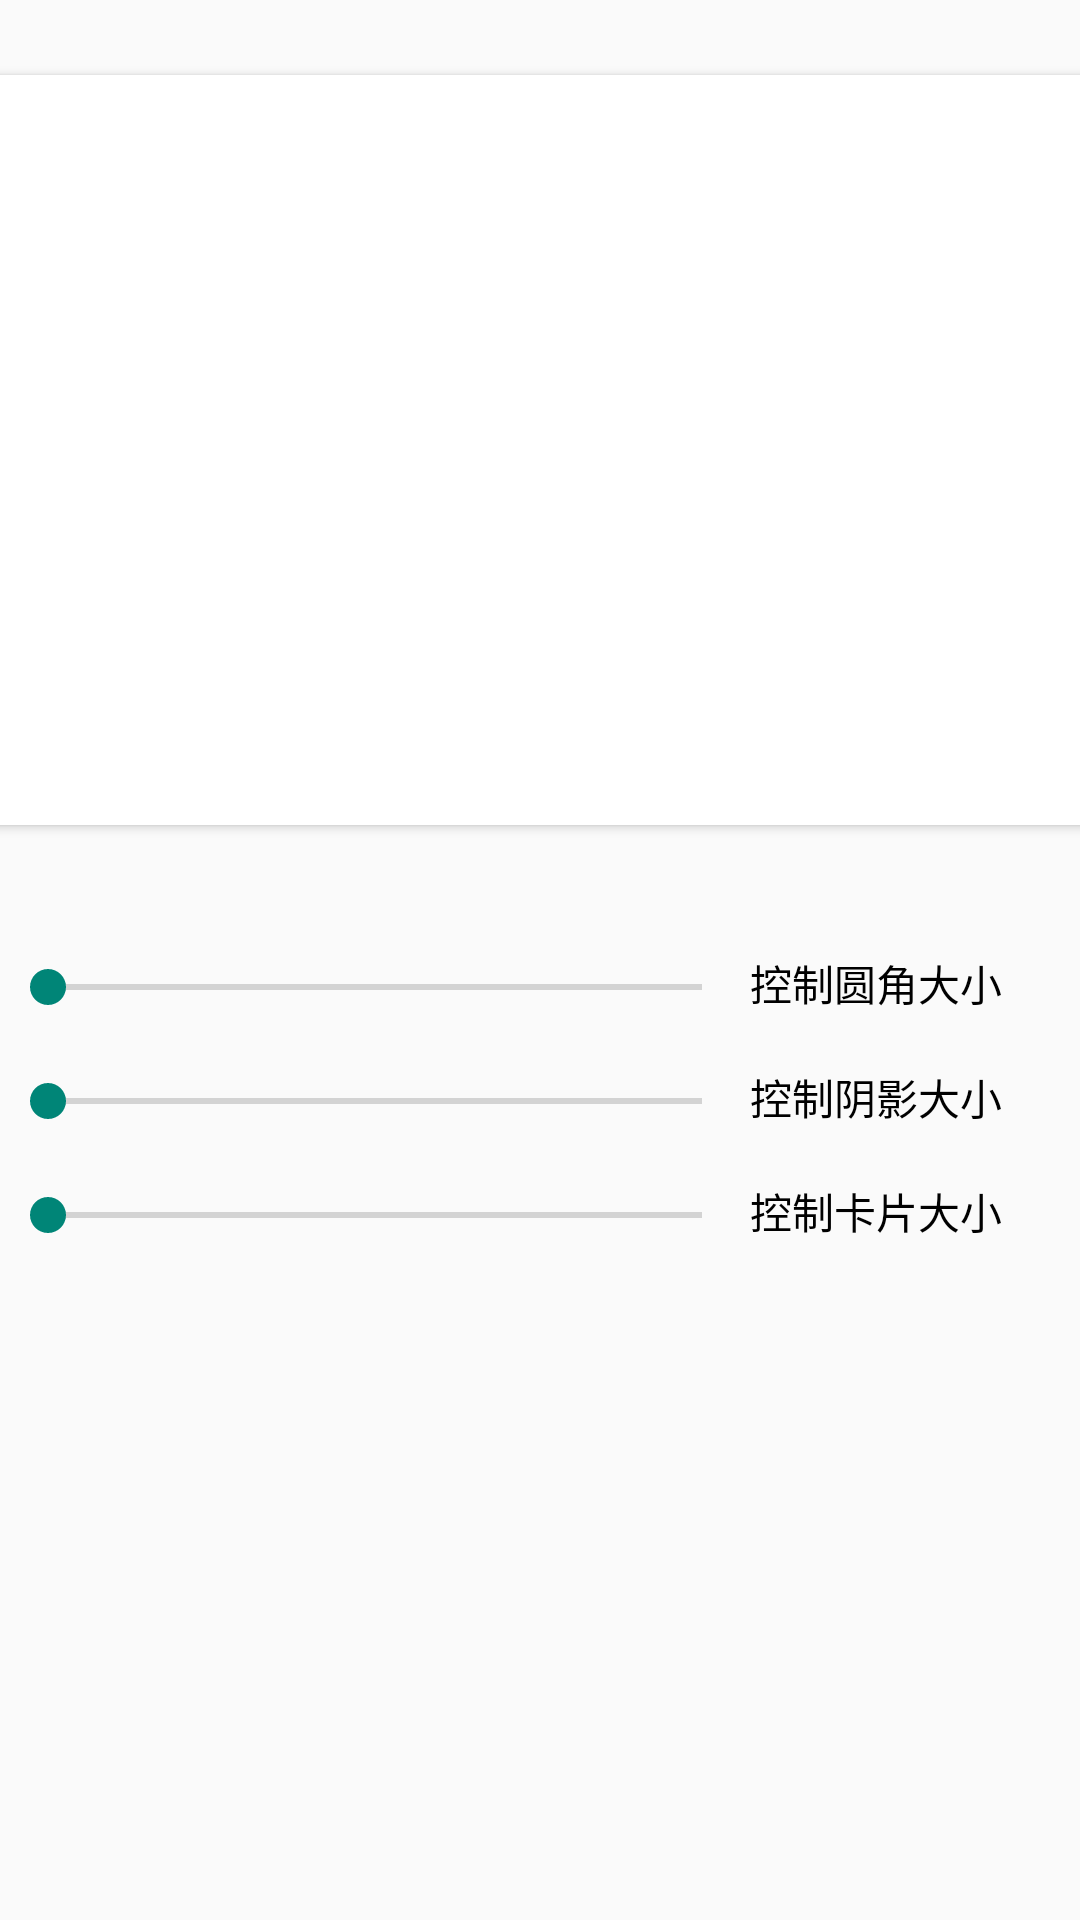

Reconstruct the res/layout file that produces this screen, plus the resources it refers to.
<!-- AndroidManifest.xml: application theme Theme.AdvancedLight -->
<!-- res/layout/activity_card_view.xml -->
<?xml version="1.0" encoding="utf-8"?>
<RelativeLayout xmlns:android="http://schemas.android.com/apk/res/android"
    xmlns:app="http://schemas.android.com/apk/res-auto"
    xmlns:tools="http://schemas.android.com/tools"
    android:layout_width="match_parent"
    android:layout_height="match_parent"
    android:gravity="center_horizontal"
    tools:context=".activity.advanced.CardViewActivity">

    <LinearLayout
        android:id="@+id/ll_card"
        android:gravity="center"
        android:layout_width="400dp"
        android:layout_height="300dp">
    <androidx.cardview.widget.CardView
        android:id="@+id/card_view"
        android:layout_width="380dp"
        android:layout_height="250dp"
        android:layout_margin="10dp">

        <ImageView
            android:id="@+id/iv_card"
            android:layout_width="380dp"
            android:layout_height="250dp"
            android:scaleType="centerCrop"
            android:src="@mipmap/bg1" />

    </androidx.cardview.widget.CardView>
    </LinearLayout>
    <SeekBar
        android:id="@+id/seek_bar_radius"
        android:layout_width="250dp"
        android:layout_height="wrap_content"
        android:layout_below="@id/ll_card"
        android:layout_marginTop="20dp" />

    <TextView
        android:layout_width="wrap_content"
        android:layout_height="wrap_content"
        android:layout_alignBottom="@id/seek_bar_radius"
        android:layout_toRightOf="@id/seek_bar_radius"
        android:text="控制圆角大小"
        android:textColor="@color/black" />

    <SeekBar
        android:id="@+id/seek_bar_elevation"
        android:layout_width="250dp"
        android:layout_height="wrap_content"
        android:layout_below="@id/seek_bar_radius"
        android:layout_marginTop="20dp" />

    <TextView
        android:layout_width="wrap_content"
        android:layout_height="wrap_content"
        android:layout_alignBottom="@id/seek_bar_elevation"
        android:layout_toRightOf="@id/seek_bar_elevation"
        android:text="控制阴影大小"
        android:textColor="@color/black" />

    <SeekBar
        android:id="@+id/seek_bar_size"
        android:layout_width="250dp"
        android:layout_height="wrap_content"
        android:layout_below="@id/seek_bar_elevation"
        android:layout_marginTop="20dp" />

    <TextView
        android:layout_width="wrap_content"
        android:layout_height="wrap_content"
        android:layout_alignBottom="@id/seek_bar_size"
        android:layout_toRightOf="@id/seek_bar_size"
        android:text="控制卡片大小"
        android:textColor="@color/black" />

</RelativeLayout>
<!-- resources referenced by this layout -->
<resources>
  <color name="black">#FF000000</color>
  <style name="Theme.AdvancedLight" parent="Theme.MaterialComponents.DayNight.NoActionBar.Bridge">
          
          <item name="colorPrimary">@color/pink</item>
          <item name="colorPrimaryVariant">@color/light_pink</item>
          <item name="colorOnPrimary">@color/white</item>
          
          <item name="colorSecondary">@color/teal_200</item>
          <item name="colorSecondaryVariant">@color/teal_700</item>
          <item name="colorOnSecondary">@color/black</item>
          
          <item name="android:statusBarColor" tools:targetApi="l">?attr/colorPrimaryVariant</item>
          
      </style>
  <color name="pink">#F7A6A6</color>
  <color name="light_pink">#96F9A5A5</color>
  <color name="white">#FFFFFFFF</color>
  <color name="teal_200">#9B3CCCBE</color>
  <color name="teal_700">#FF018786</color>
</resources>
